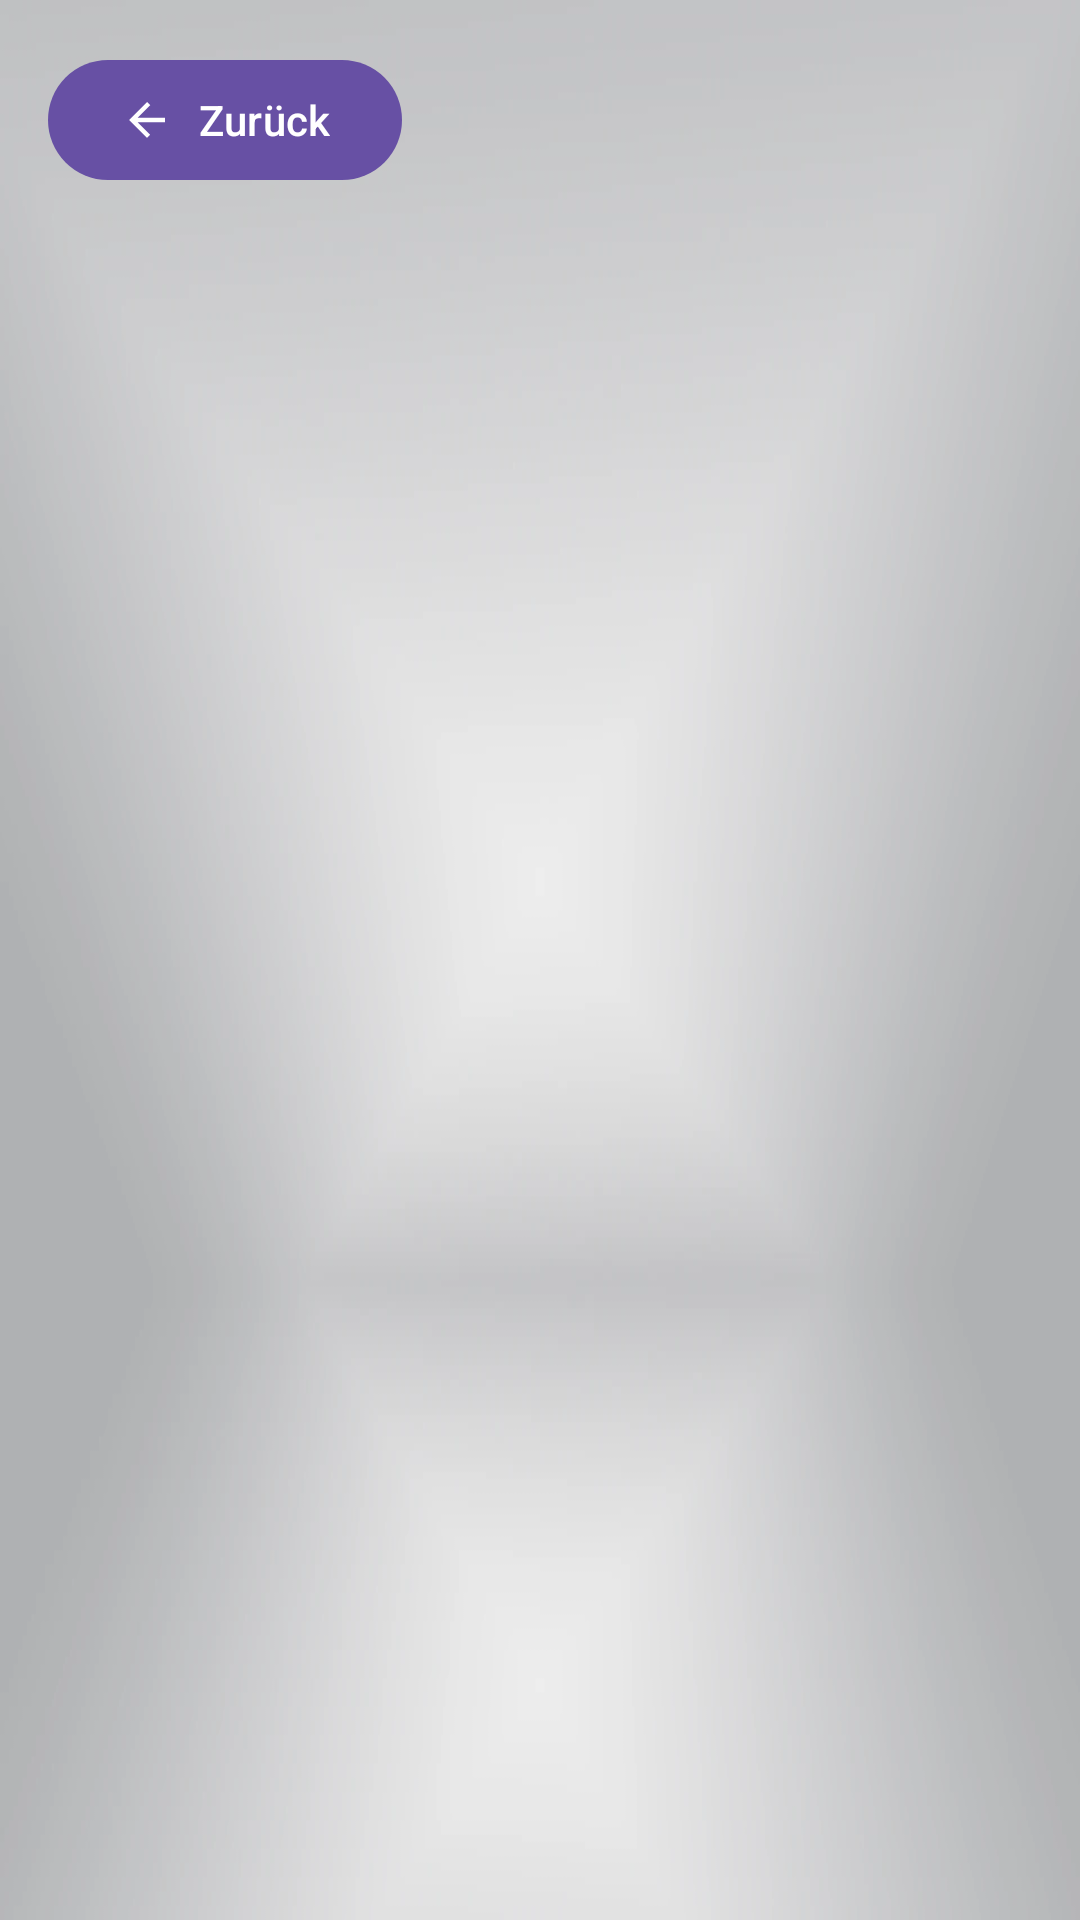

Write the Android layout XML for this screen, with the resource values it uses.
<!-- AndroidManifest.xml: application theme Theme.Brostore -->
<!-- res/layout/fragment_settings.xml -->
<?xml version="1.0" encoding="utf-8"?>
<androidx.constraintlayout.widget.ConstraintLayout xmlns:android="http://schemas.android.com/apk/res/android"
    xmlns:app="http://schemas.android.com/apk/res-auto"
    android:layout_width="match_parent"
    android:layout_height="match_parent"
    android:padding="16dp"
    android:background="@drawable/ic_bck_main3_hd">

    <com.google.android.material.button.MaterialButton
        android:id="@+id/buttonBack"
        android:layout_width="wrap_content"
        android:layout_height="wrap_content"
        android:text="Zurück"
        app:icon="@drawable/ic_arrow_back"
        app:layout_constraintStart_toStartOf="parent"
        app:layout_constraintTop_toTopOf="parent" />
</androidx.constraintlayout.widget.ConstraintLayout>
<!-- resources referenced by this layout -->
<resources>
  <!-- drawable ic_arrow_back (drawable) -->
  <vector xmlns:android="http://schemas.android.com/apk/res/android"
      android:width="24dp"
      android:height="24dp"
      android:viewportWidth="24"
      android:viewportHeight="24">
      <path
          android:fillColor="?attr/colorOnSurface"
          android:pathData="M20 11H7.83l5.59-5.59L12 4 4 12l8 8 1.41-1.41L7.83 13H20v-2z"/>
  </vector>
  <!-- drawable ic_bck_main3_hd: webp bitmap (drawable, 16836 bytes) -->
  <style name="Theme.Brostore" parent="Theme.Material3.Light.NoActionBar">
          <item name="colorPrimary">@color/md_theme_light_primary</item>
          <item name="colorOnPrimary">@color/md_theme_light_onPrimary</item>
          <item name="colorSecondary">@color/md_theme_light_secondary</item>
          <item name="colorOnSecondary">@color/md_theme_light_onSecondary</item>
          <item name="android:windowBackground">@color/md_theme_light_background</item>
          <item name="textAppearanceBodyLarge">@style/TextAppearance.Material3.BodyLarge</item>
          <item name="textAppearanceTitleMedium">@style/TextAppearance.Material3.TitleMedium</item>
      </style>
  <color name="md_theme_light_primary">#6750A4</color>
  <color name="md_theme_light_onPrimary">#FFFFFF</color>
  <color name="md_theme_light_secondary">#625B71</color>
  <color name="md_theme_light_onSecondary">#FFFFFF</color>
  <color name="md_theme_light_background">#FFFBFE</color>
</resources>
